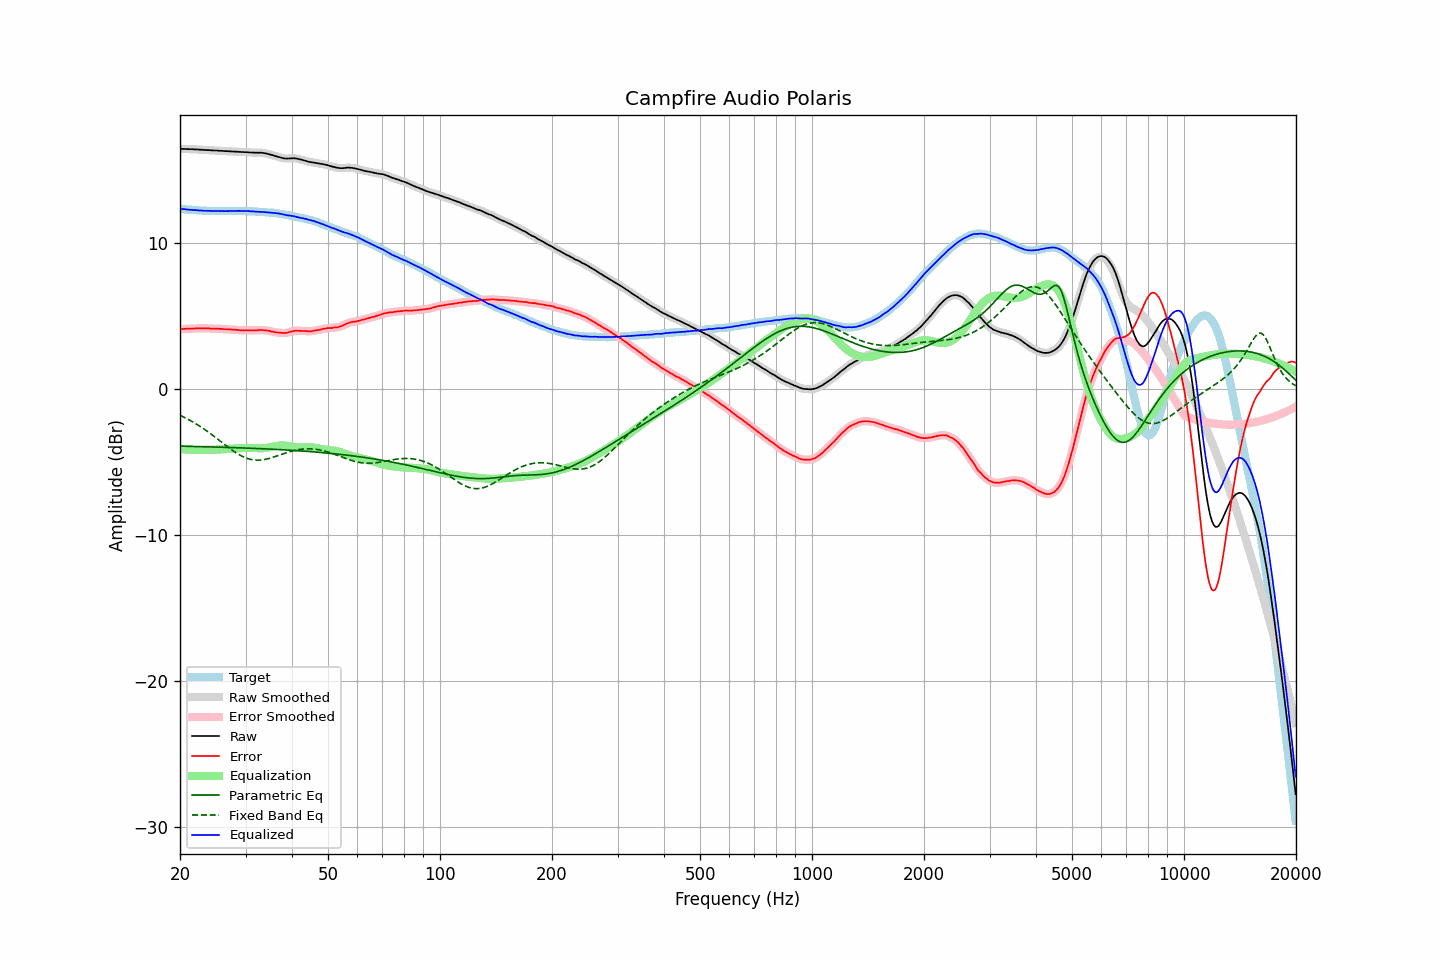

The data file committed next to this chart (first rows):
frequency, raw, error, smoothed, error_smoothed, equalization, parametric_eq, fixed_band_eq, equalized_raw, equalized_smoothed, target
20.00, 16.49, 4.11, 16.48, 4.11, -4.11, -3.91, -1.79, 12.38, 12.37, 12.37
20.20, 16.48, 4.11, 16.48, 4.12, -4.12, -3.91, -1.85, 12.36, 12.36, 12.36
20.40, 16.48, 4.12, 16.48, 4.13, -4.13, -3.91, -1.90, 12.35, 12.35, 12.35
20.61, 16.48, 4.13, 16.47, 4.13, -4.13, -3.92, -1.95, 12.34, 12.34, 12.34
20.81, 16.47, 4.14, 16.47, 4.15, -4.14, -3.92, -2.01, 12.33, 12.33, 12.32
21.02, 16.47, 4.15, 16.46, 4.15, -4.15, -3.92, -2.07, 12.32, 12.32, 12.31
21.23, 16.46, 4.15, 16.46, 4.15, -4.15, -3.92, -2.13, 12.31, 12.31, 12.30
21.44, 16.46, 4.14, 16.46, 4.15, -4.16, -3.93, -2.19, 12.30, 12.30, 12.31
21.66, 16.46, 4.16, 16.45, 4.16, -4.16, -3.93, -2.25, 12.30, 12.29, 12.29
21.87, 16.45, 4.15, 16.45, 4.16, -4.16, -3.93, -2.31, 12.28, 12.29, 12.29
22.09, 16.45, 4.17, 16.44, 4.17, -4.17, -3.93, -2.38, 12.28, 12.28, 12.27
22.31, 16.44, 4.17, 16.44, 4.17, -4.17, -3.94, -2.45, 12.27, 12.27, 12.26
22.54, 16.43, 4.17, 16.43, 4.18, -4.17, -3.94, -2.52, 12.26, 12.26, 12.25
22.76, 16.43, 4.17, 16.42, 4.17, -4.17, -3.94, -2.59, 12.25, 12.25, 12.25
22.99, 16.42, 4.17, 16.42, 4.17, -4.17, -3.95, -2.66, 12.24, 12.24, 12.24
23.22, 16.41, 4.17, 16.41, 4.17, -4.17, -3.95, -2.74, 12.24, 12.24, 12.23
23.45, 16.41, 4.16, 16.40, 4.17, -4.17, -3.95, -2.82, 12.24, 12.24, 12.24
23.69, 16.40, 4.16, 16.40, 4.17, -4.17, -3.95, -2.89, 12.23, 12.23, 12.23
23.92, 16.40, 4.17, 16.39, 4.16, -4.16, -3.96, -2.97, 12.23, 12.23, 12.22
24.16, 16.39, 4.15, 16.39, 4.16, -4.16, -3.96, -3.05, 12.23, 12.23, 12.23
24.40, 16.38, 4.14, 16.38, 4.15, -4.16, -3.96, -3.14, 12.22, 12.22, 12.23
24.65, 16.38, 4.15, 16.37, 4.15, -4.15, -3.97, -3.22, 12.22, 12.22, 12.22
24.89, 16.37, 4.14, 16.37, 4.15, -4.15, -3.97, -3.30, 12.22, 12.22, 12.22
25.14, 16.37, 4.15, 16.36, 4.15, -4.14, -3.97, -3.39, 12.22, 12.22, 12.21
25.39, 16.36, 4.14, 16.36, 4.14, -4.14, -3.98, -3.48, 12.22, 12.22, 12.21
25.65, 16.35, 4.13, 16.35, 4.14, -4.13, -3.98, -3.56, 12.21, 12.22, 12.21
25.91, 16.35, 4.13, 16.34, 4.13, -4.13, -3.98, -3.65, 12.22, 12.21, 12.21
26.16, 16.34, 4.11, 16.34, 4.12, -4.12, -3.99, -3.73, 12.21, 12.21, 12.22
26.43, 16.33, 4.11, 16.33, 4.11, -4.12, -3.99, -3.82, 12.21, 12.21, 12.21
26.69, 16.33, 4.11, 16.32, 4.11, -4.11, -3.99, -3.90, 12.22, 12.21, 12.21
26.96, 16.32, 4.10, 16.32, 4.11, -4.10, -4.00, -3.99, 12.21, 12.22, 12.21
27.23, 16.32, 4.10, 16.31, 4.10, -4.10, -4.00, -4.07, 12.22, 12.22, 12.21
27.50, 16.31, 4.09, 16.31, 4.09, -4.09, -4.00, -4.15, 12.22, 12.22, 12.21
27.77, 16.30, 4.07, 16.30, 4.08, -4.08, -4.01, -4.23, 12.21, 12.22, 12.22
28.05, 16.30, 4.08, 16.29, 4.08, -4.07, -4.01, -4.30, 12.22, 12.22, 12.21
28.33, 16.29, 4.06, 16.29, 4.07, -4.07, -4.02, -4.38, 12.22, 12.22, 12.22
28.62, 16.29, 4.06, 16.28, 4.06, -4.06, -4.02, -4.44, 12.23, 12.23, 12.22
28.90, 16.28, 4.04, 16.28, 4.05, -4.05, -4.02, -4.51, 12.23, 12.23, 12.23
29.19, 16.27, 4.03, 16.27, 4.04, -4.05, -4.03, -4.57, 12.22, 12.22, 12.23
29.48, 16.27, 4.04, 16.26, 4.03, -4.04, -4.03, -4.62, 12.23, 12.22, 12.22
29.78, 16.26, 4.03, 16.26, 4.04, -4.04, -4.04, -4.67, 12.22, 12.22, 12.22
30.08, 16.26, 4.03, 16.25, 4.04, -4.03, -4.04, -4.72, 12.22, 12.22, 12.22
30.38, 16.25, 4.04, 16.25, 4.04, -4.03, -4.04, -4.76, 12.21, 12.21, 12.20
30.68, 16.24, 4.03, 16.24, 4.04, -4.03, -4.05, -4.79, 12.20, 12.21, 12.20
30.99, 16.24, 4.03, 16.23, 4.03, -4.03, -4.05, -4.82, 12.20, 12.20, 12.20
31.30, 16.23, 4.02, 16.23, 4.03, -4.04, -4.06, -4.84, 12.19, 12.19, 12.20
31.61, 16.23, 4.03, 16.22, 4.03, -4.04, -4.06, -4.86, 12.19, 12.19, 12.19
31.93, 16.22, 4.04, 16.22, 4.04, -4.04, -4.07, -4.87, 12.17, 12.18, 12.17
32.24, 16.22, 4.03, 16.22, 4.04, -4.05, -4.07, -4.87, 12.17, 12.17, 12.18
32.57, 16.22, 4.05, 16.22, 4.05, -4.05, -4.08, -4.87, 12.17, 12.17, 12.16
32.89, 16.22, 4.05, 16.22, 4.06, -4.05, -4.08, -4.86, 12.17, 12.17, 12.16
33.22, 16.22, 4.06, 16.21, 4.06, -4.05, -4.09, -4.85, 12.17, 12.16, 12.15
33.55, 16.20, 4.04, 16.20, 4.05, -4.05, -4.09, -4.84, 12.15, 12.15, 12.15
33.89, 16.18, 4.03, 16.18, 4.04, -4.04, -4.10, -4.81, 12.14, 12.14, 12.14
34.23, 16.16, 4.03, 16.15, 4.03, -4.02, -4.10, -4.79, 12.14, 12.13, 12.12
34.57, 16.13, 4.00, 16.13, 4.01, -4.00, -4.11, -4.76, 12.12, 12.12, 12.12
34.92, 16.10, 3.99, 16.10, 3.99, -3.98, -4.11, -4.73, 12.12, 12.12, 12.10
35.27, 16.07, 3.94, 16.07, 3.96, -3.96, -4.12, -4.70, 12.11, 12.11, 12.12
35.62, 16.04, 3.94, 16.03, 3.93, -3.94, -4.12, -4.66, 12.10, 12.10, 12.09
35.97, 16.00, 3.90, 16.00, 3.91, -3.92, -4.13, -4.63, 12.08, 12.08, 12.09
... 635 more rows
